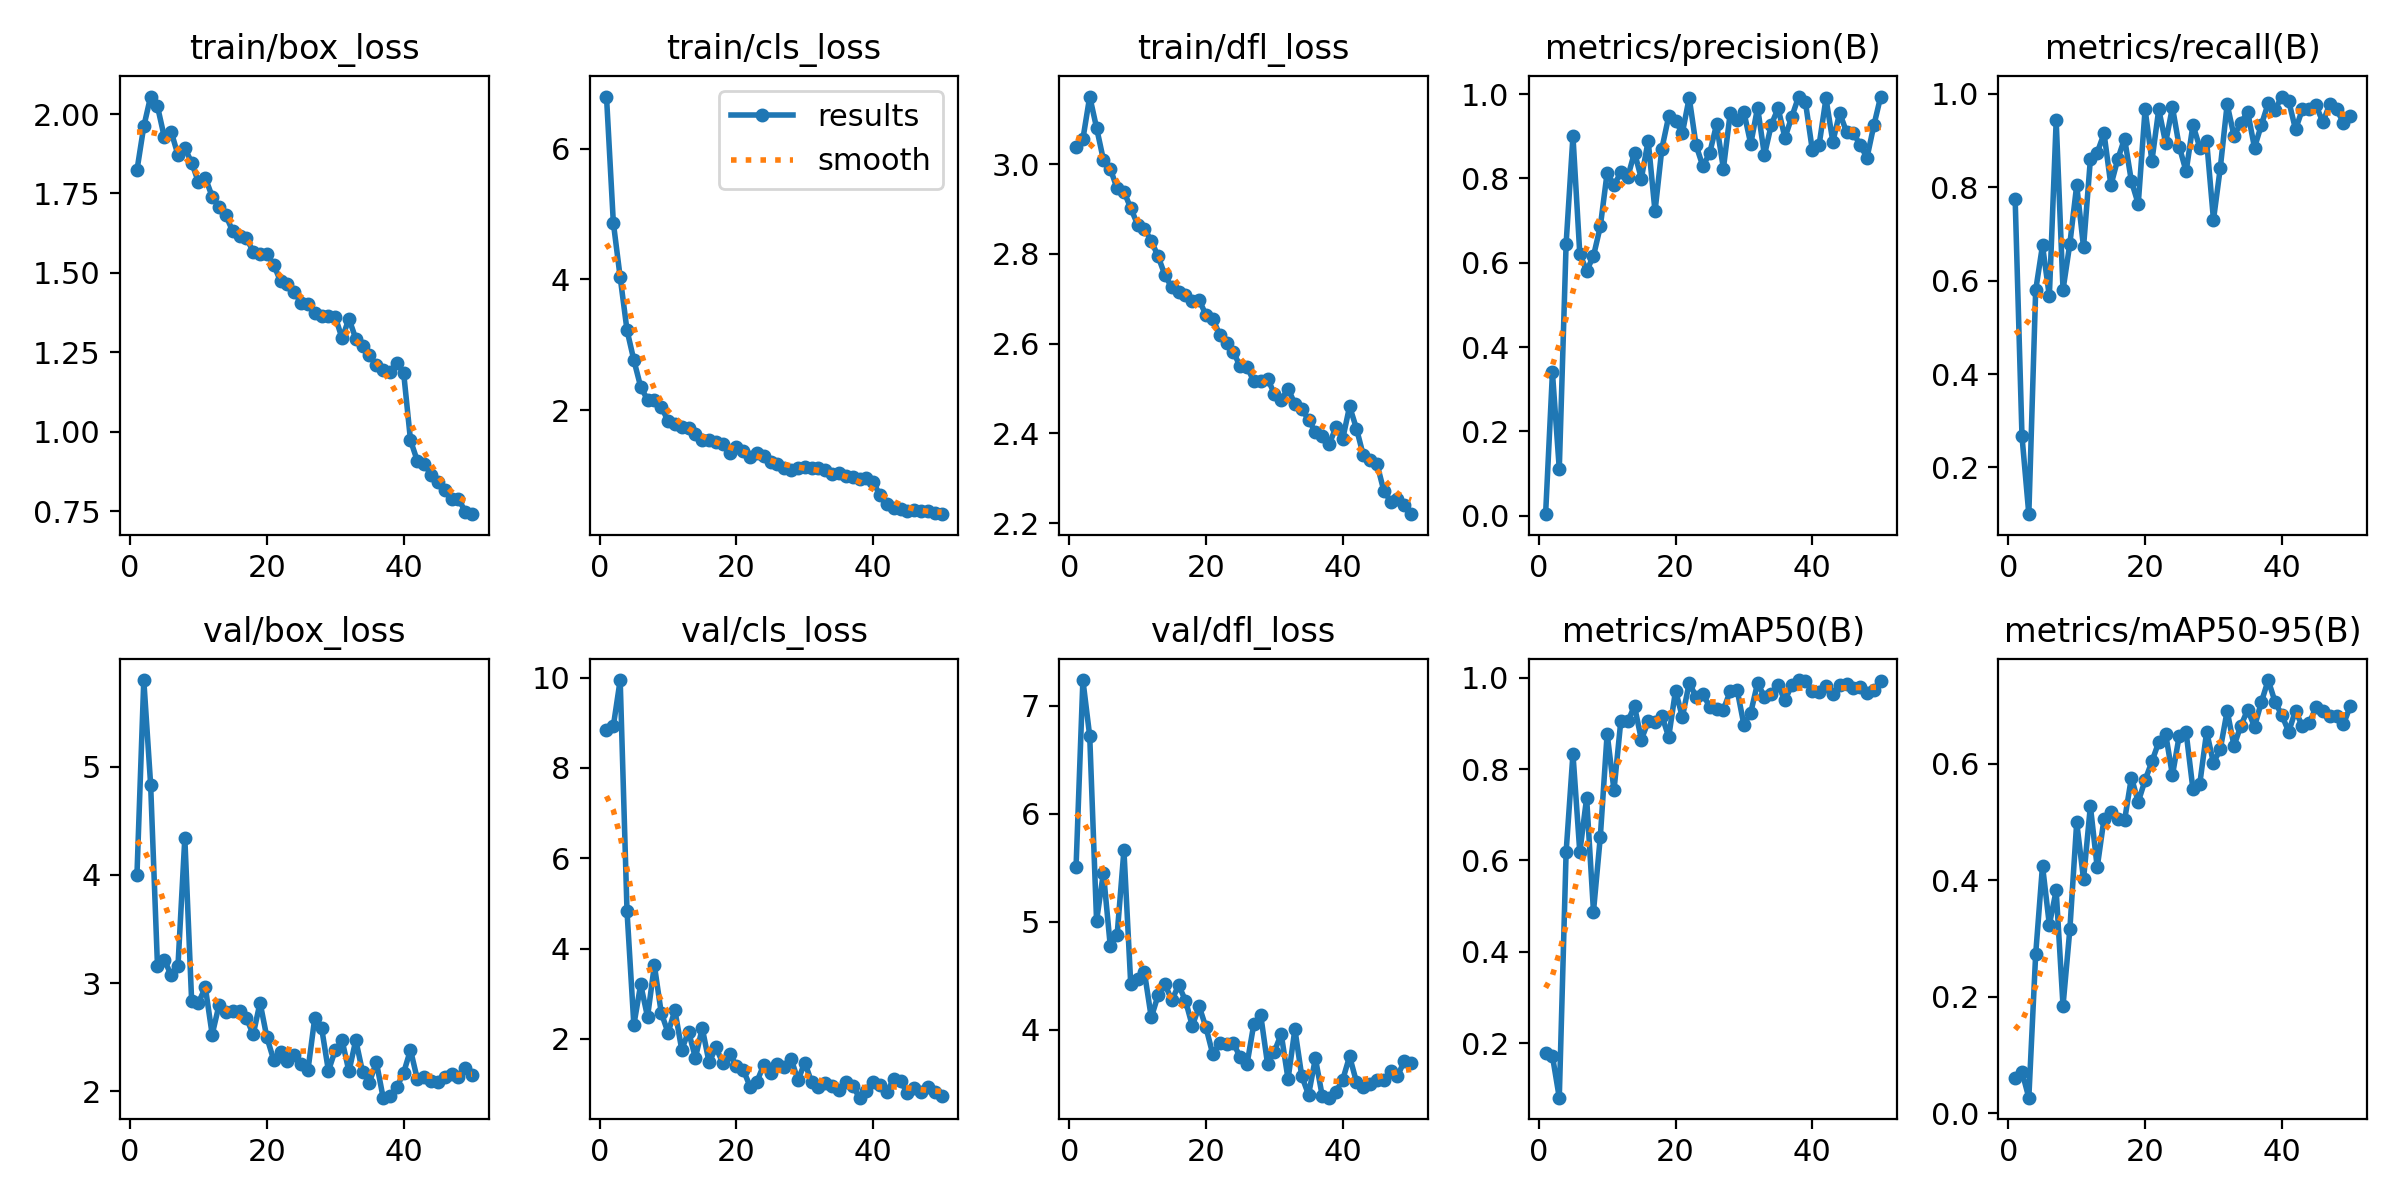

Source data for this figure (header and first rows):
epoch, time, train/box_loss, train/cls_loss, train/dfl_loss, metrics/precision(B), metrics/recall(B), metrics/mAP50(B), metrics/mAP50-95(B), val/box_loss, val/cls_loss, val/dfl_loss, lr/pg0, lr/pg1, lr/pg2
1, 21.37, 1.823, 6.795, 3.038, 0.00368, 0.775, 0.1779, 0.06095, 3.999, 8.836, 5.506, 0.0005479, 0.0005479, 0.0005479
2, 40.92, 1.961, 4.867, 3.056, 0.3398, 0.2666, 0.1718, 0.07063, 5.803, 8.927, 7.237, 0.001082, 0.001082, 0.001082
3, 60.06, 2.055, 4.034, 3.151, 0.1109, 0.1, 0.08054, 0.02639, 4.836, 9.945, 6.718, 0.001594, 0.001594, 0.001594
4, 79.3, 2.024, 3.224, 3.081, 0.6453, 0.5792, 0.6183, 0.2724, 3.161, 4.83, 5.01, 0.001568, 0.001568, 0.001568
5, 99.26, 1.927, 2.767, 3.01, 0.9003, 0.6755, 0.8333, 0.4247, 3.217, 2.312, 5.453, 0.001535, 0.001535, 0.001535
6, 118.8, 1.945, 2.358, 2.99, 0.6213, 0.5666, 0.6181, 0.3233, 3.072, 3.207, 4.778, 0.001502, 0.001502, 0.001502
7, 138.4, 1.871, 2.161, 2.946, 0.581, 0.9429, 0.7369, 0.3822, 3.161, 2.489, 4.874, 0.001469, 0.001469, 0.001469
8, 157.9, 1.892, 2.15, 2.939, 0.616, 0.5805, 0.4881, 0.1842, 4.342, 3.632, 5.661, 0.001436, 0.001436, 0.001436
9, 177.6, 1.847, 2.057, 2.902, 0.6861, 0.6792, 0.6515, 0.3154, 2.83, 2.584, 4.421, 0.001403, 0.001403, 0.001403
10, 197.6, 1.785, 1.836, 2.865, 0.8138, 0.8042, 0.8777, 0.499, 2.817, 2.138, 4.473, 0.00137, 0.00137, 0.00137
11, 217.8, 1.799, 1.797, 2.856, 0.7839, 0.6716, 0.7537, 0.4015, 2.96, 2.634, 4.533, 0.001337, 0.001337, 0.001337
12, 238.9, 1.74, 1.739, 2.829, 0.8143, 0.8597, 0.9056, 0.527, 2.524, 1.765, 4.114, 0.001304, 0.001304, 0.001304
13, 259.2, 1.709, 1.731, 2.795, 0.8029, 0.874, 0.9042, 0.4218, 2.796, 2.164, 4.321, 0.001271, 0.001271, 0.001271
14, 279.2, 1.681, 1.631, 2.753, 0.8615, 0.9151, 0.9379, 0.5055, 2.735, 1.582, 4.423, 0.001238, 0.001238, 0.001238
15, 299.3, 1.631, 1.546, 2.725, 0.7999, 0.8042, 0.8645, 0.5169, 2.74, 2.243, 4.273, 0.001205, 0.001205, 0.001205
16, 320.1, 1.618, 1.539, 2.715, 0.8897, 0.8599, 0.9042, 0.5056, 2.742, 1.48, 4.413, 0.001172, 0.001172, 0.001172
17, 340.5, 1.611, 1.511, 2.709, 0.7219, 0.9042, 0.9021, 0.5026, 2.676, 1.813, 4.272, 0.001139, 0.001139, 0.001139
18, 360.8, 1.567, 1.486, 2.696, 0.8707, 0.8129, 0.917, 0.576, 2.525, 1.471, 4.037, 0.001106, 0.001106, 0.001106
19, 381.8, 1.559, 1.353, 2.697, 0.9475, 0.7641, 0.8702, 0.5341, 2.819, 1.67, 4.217, 0.001073, 0.001073, 0.001073
20, 402, 1.559, 1.437, 2.664, 0.9357, 0.9667, 0.9719, 0.5714, 2.498, 1.404, 4.022, 0.00104, 0.00104, 0.00104
21, 421.8, 1.526, 1.378, 2.656, 0.9082, 0.8567, 0.9136, 0.6036, 2.287, 1.315, 3.772, 0.001007, 0.001007, 0.001007
22, 442, 1.473, 1.293, 2.62, 0.9916, 0.9667, 0.9887, 0.6369, 2.366, 0.9476, 3.88, 0.0009739, 0.0009739, 0.0009739
23, 462, 1.467, 1.345, 2.602, 0.8789, 0.8952, 0.9586, 0.6513, 2.282, 1.059, 3.872, 0.0009409, 0.0009409, 0.0009409
24, 482.5, 1.441, 1.308, 2.581, 0.8291, 0.9713, 0.9635, 0.58, 2.335, 1.428, 3.881, 0.0009078, 0.0009078, 0.0009078
25, 502.7, 1.405, 1.218, 2.55, 0.8605, 0.8868, 0.937, 0.6482, 2.255, 1.257, 3.745, 0.0008748, 0.0008748, 0.0008748
26, 523, 1.403, 1.185, 2.548, 0.9285, 0.8338, 0.9314, 0.6536, 2.192, 1.444, 3.682, 0.0008418, 0.0008418, 0.0008418
27, 543, 1.373, 1.112, 2.516, 0.8237, 0.9333, 0.93, 0.5556, 2.678, 1.371, 4.056, 0.0008088, 0.0008088, 0.0008088
28, 563.3, 1.363, 1.092, 2.516, 0.9558, 0.885, 0.9709, 0.5653, 2.586, 1.561, 4.138, 0.0007758, 0.0007758, 0.0007758
29, 583.5, 1.364, 1.124, 2.522, 0.9395, 0.8992, 0.9742, 0.6545, 2.188, 1.086, 3.685, 0.0007428, 0.0007428, 0.0007428
30, 603.7, 1.362, 1.132, 2.488, 0.9574, 0.7303, 0.8967, 0.6013, 2.379, 1.477, 3.799, 0.0007098, 0.0007098, 0.0007098
31, 624, 1.294, 1.113, 2.474, 0.8819, 0.8417, 0.9236, 0.6247, 2.469, 1.044, 3.962, 0.0006768, 0.0006768, 0.0006768
32, 644.2, 1.356, 1.111, 2.5, 0.9683, 0.9776, 0.9888, 0.6905, 2.183, 0.9452, 3.544, 0.0006438, 0.0006438, 0.0006438
33, 666, 1.293, 1.081, 2.466, 0.8551, 0.9098, 0.9579, 0.6305, 2.472, 1.029, 4.005, 0.0006108, 0.0006108, 0.0006108
34, 688.4, 1.269, 1.022, 2.454, 0.9274, 0.9375, 0.9638, 0.6647, 2.174, 0.9563, 3.573, 0.0005778, 0.0005778, 0.0005778
35, 710.1, 1.24, 1.043, 2.431, 0.9666, 0.9617, 0.9833, 0.6923, 2.079, 0.8669, 3.399, 0.0005448, 0.0005448, 0.0005448
36, 732.6, 1.21, 0.9921, 2.403, 0.8965, 0.8847, 0.9508, 0.6633, 2.272, 1.055, 3.737, 0.0005118, 0.0005118, 0.0005118
37, 755.9, 1.195, 0.9794, 2.395, 0.9463, 0.9333, 0.9843, 0.7053, 1.94, 0.9633, 3.388, 0.0004788, 0.0004788, 0.0004788
38, 778.5, 1.189, 0.9506, 2.376, 0.994, 0.9795, 0.995, 0.7434, 1.955, 0.7011, 3.372, 0.0004458, 0.0004458, 0.0004458
39, 803.5, 1.215, 0.9679, 2.413, 0.9805, 0.9661, 0.9931, 0.7061, 2.036, 0.8452, 3.426, 0.0004127, 0.0004127, 0.0004127
40, 828.8, 1.185, 0.8986, 2.388, 0.8678, 0.9942, 0.9708, 0.6829, 2.171, 1.053, 3.539, 0.0003797, 0.0003797, 0.0003797
41, 930.3, 0.9734, 0.7043, 2.461, 0.8803, 0.9849, 0.9686, 0.6547, 2.382, 0.974, 3.755, 0.0003467, 0.0003467, 0.0003467
42, 952.5, 0.9084, 0.5663, 2.411, 0.9899, 0.9238, 0.983, 0.6908, 2.11, 0.8257, 3.518, 0.0003137, 0.0003137, 0.0003137
43, 973.8, 0.8985, 0.5091, 2.352, 0.8872, 0.9667, 0.9648, 0.6638, 2.131, 1.118, 3.472, 0.0002807, 0.0002807, 0.0002807
44, 995.3, 0.8653, 0.49, 2.341, 0.9555, 0.9667, 0.9831, 0.6698, 2.094, 1.059, 3.495, 0.0002477, 0.0002477, 0.0002477
45, 1017, 0.8428, 0.469, 2.332, 0.9107, 0.9752, 0.9865, 0.6964, 2.085, 0.8116, 3.538, 0.0002147, 0.0002147, 0.0002147
46, 1040, 0.8161, 0.4706, 2.273, 0.9086, 0.9394, 0.9785, 0.691, 2.13, 0.9134, 3.531, 0.0001817, 0.0001817, 0.0001817
47, 1062, 0.7899, 0.4541, 2.248, 0.8789, 0.978, 0.9792, 0.6816, 2.163, 0.8337, 3.62, 0.0001487, 0.0001487, 0.0001487
48, 1084, 0.7898, 0.4577, 2.254, 0.8496, 0.9667, 0.9667, 0.6821, 2.128, 0.9319, 3.571, 0.0001157, 0.0001157, 0.0001157
49, 1106, 0.7489, 0.429, 2.24, 0.9261, 0.9384, 0.9726, 0.6672, 2.212, 0.8345, 3.712, 8.26832e-05, 8.26832e-05, 8.26832e-05
50, 1129, 0.7409, 0.4129, 2.22, 0.9944, 0.9523, 0.9931, 0.6985, 2.154, 0.7352, 3.692, 4.96766e-05, 4.96766e-05, 4.96766e-05
